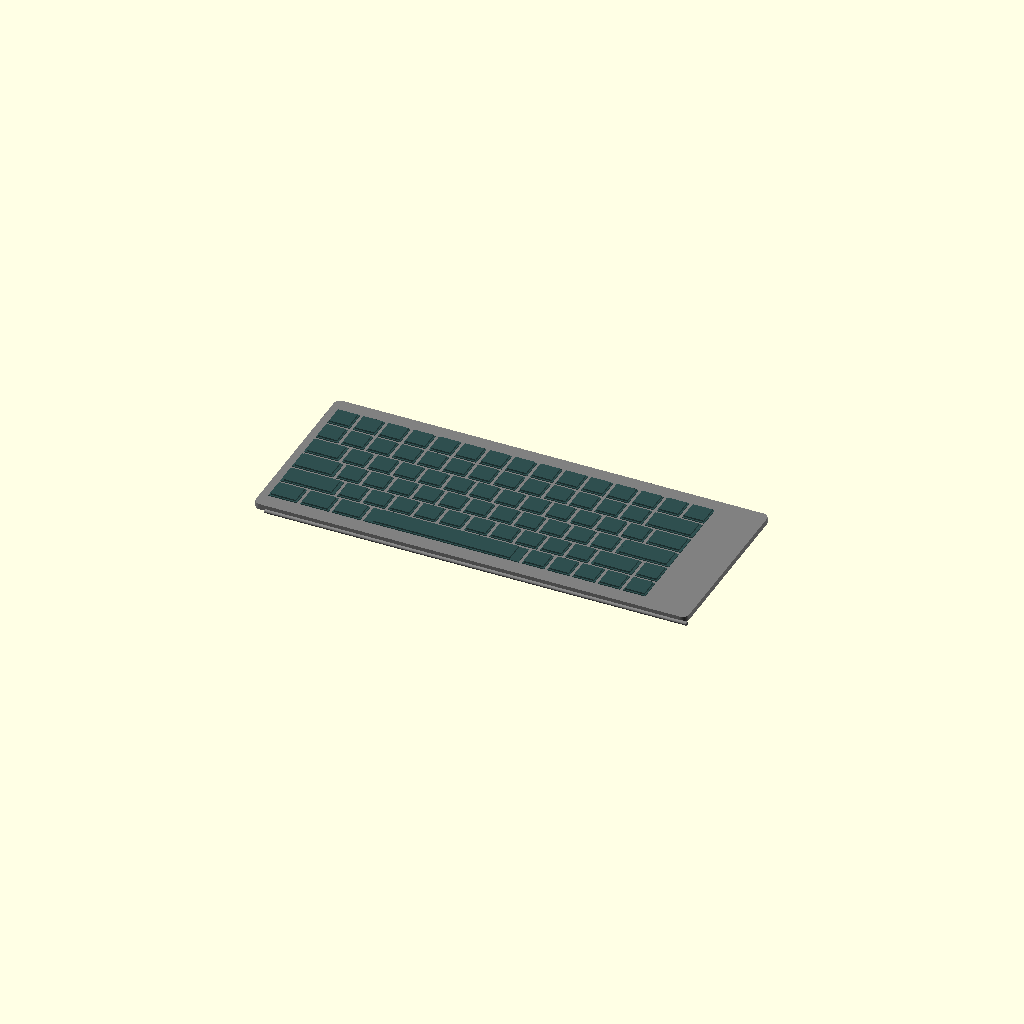
Cell 1: the model at its default parameters.
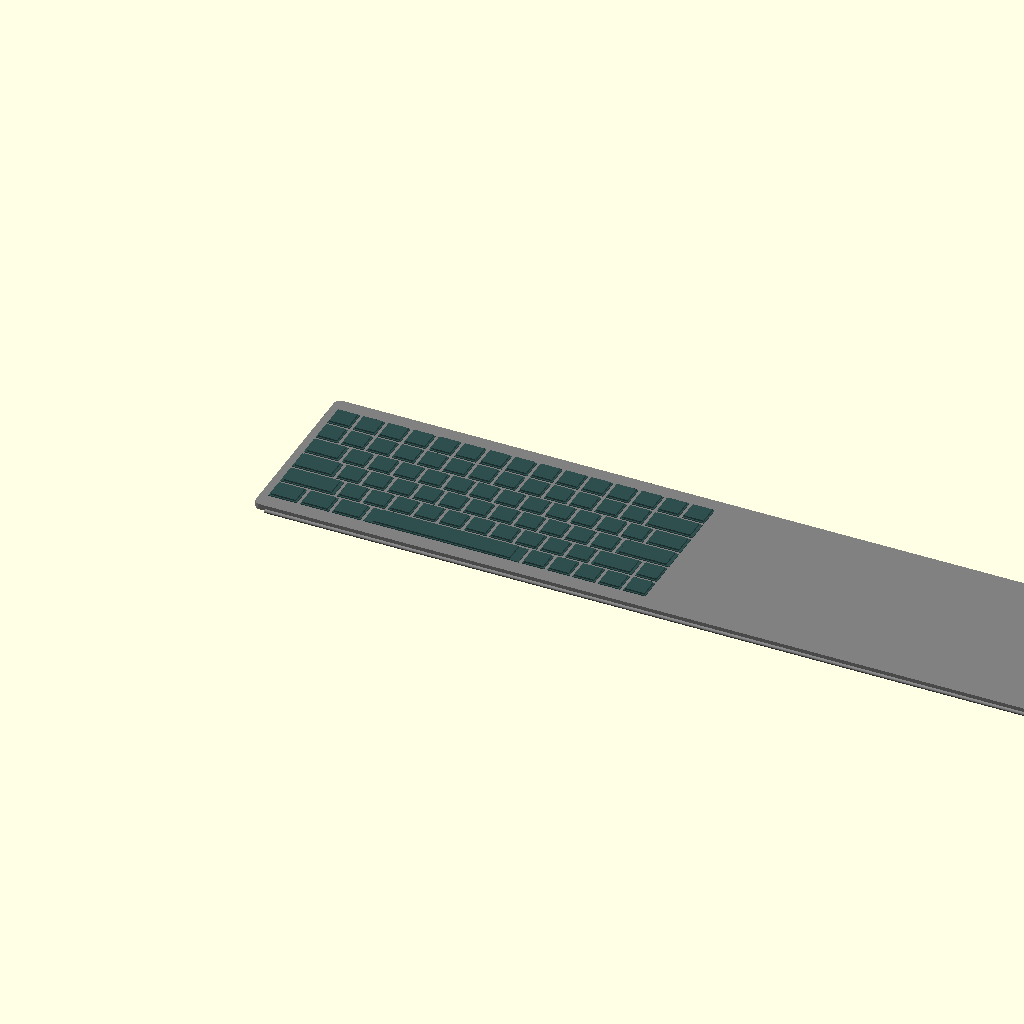
Cell 2 — kb_width set to 530, the other parameters unchanged.
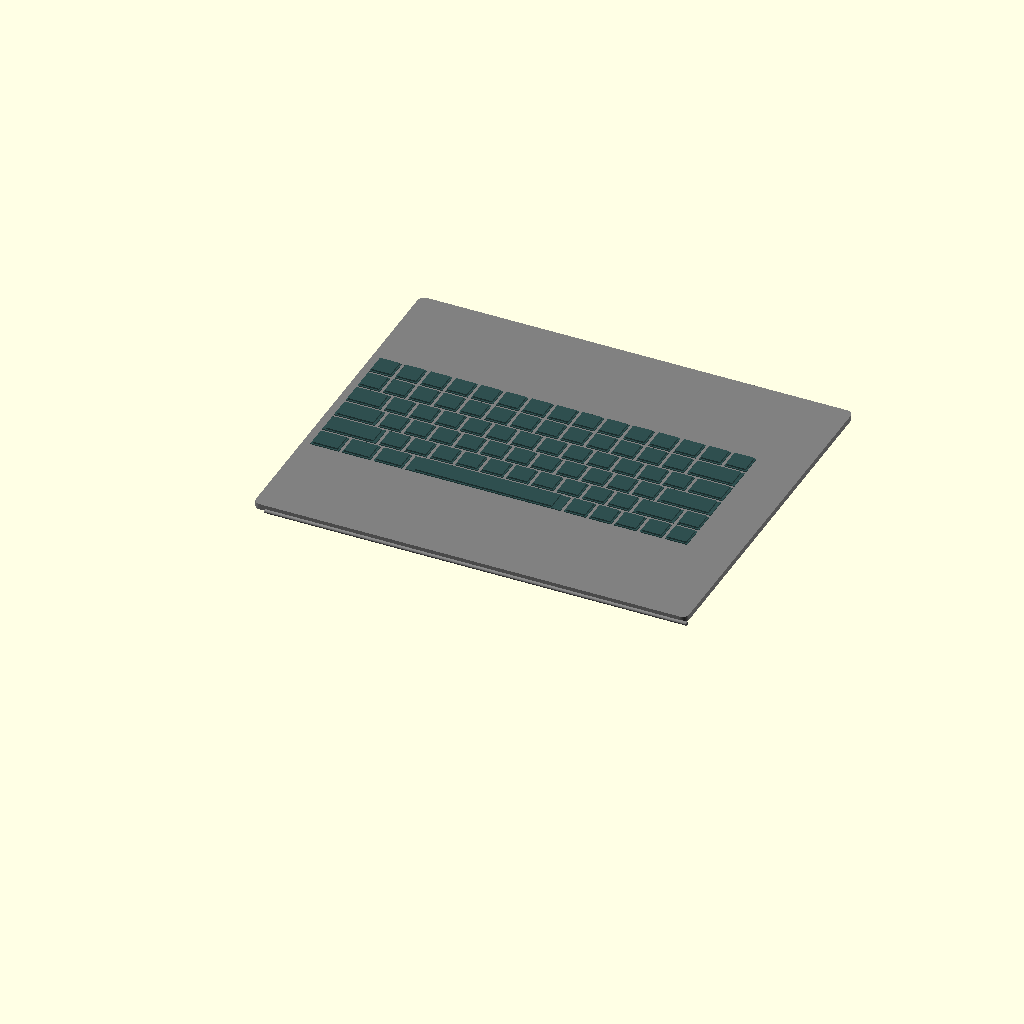
Cell 3: kb_depth = 220 (everything else at default).
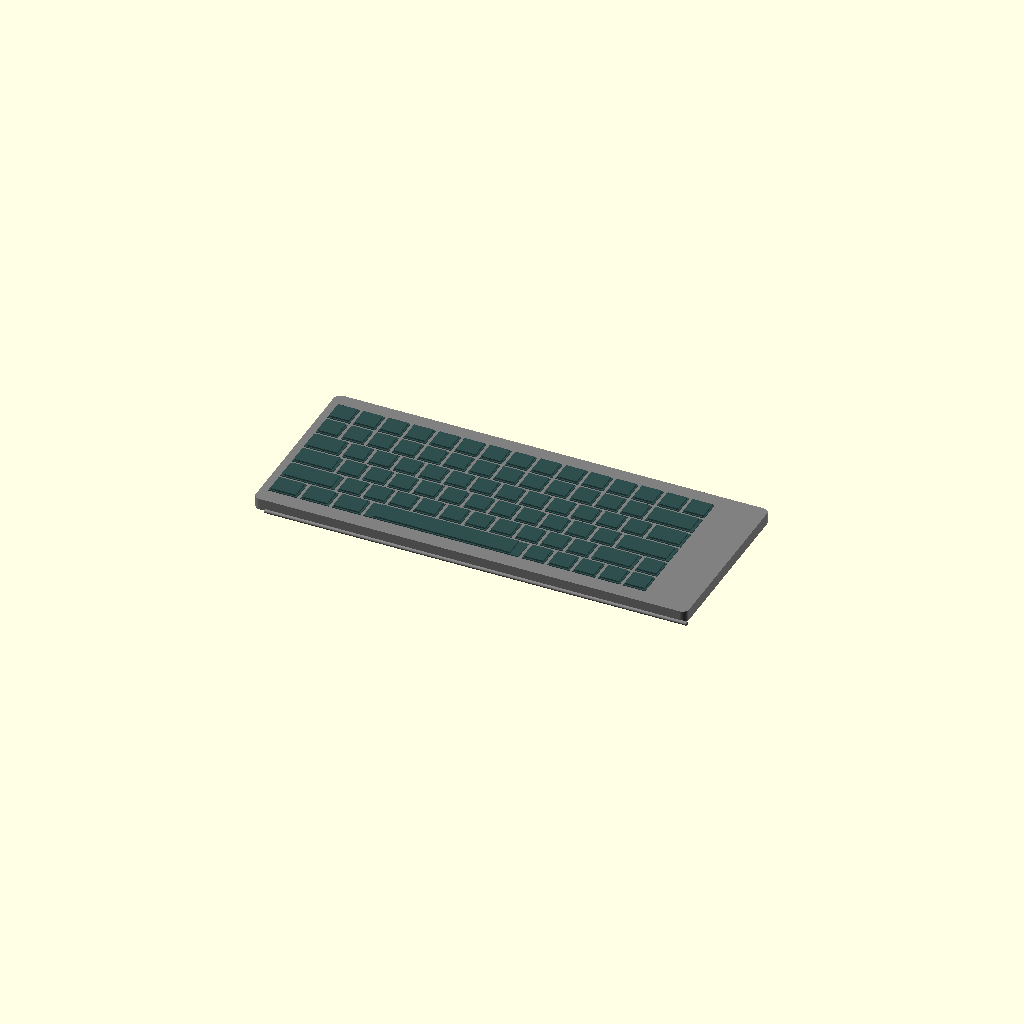
Cell 4 — kb_thickness set to 7, the other parameters unchanged.
All cells are drawn from one camera (rotation 55°, 0°, 25°, orthographic, colour scheme Cornfield), so only the parameter changes between them.
The OpenSCAD source (projects/p3d-bench/demo/runs/image2cad_articraft_keyboard_24074_image_openscad_kimi_k26-reason/generated.scad):
// ==========================================
// Parametric Compact Keyboard Model
// ==========================================
// Recreation of a slim, compact wireless keyboard 
// with laptop-style flat keycaps and a front lip detail.

// Resolution for curved surfaces
$fn = 50;

// --- Overall Keyboard Dimensions ---
kb_width = 265;          // Overall width (mm)
kb_depth = 110;          // Overall depth (mm)
kb_thickness = 3.5;      // Base chassis thickness (mm)
corner_radius = 4;       // Corner radius of the chassis
lip_radius = 1.2;        // Front edge lip radius

// --- Key Parameters ---
unit = 15.5;             // Key spacing unit (center-to-center, mm)
key_gap = 2.0;           // Total gap between adjacent keys (mm)
key_height = 1.5;        // Keycap height above base (mm)

// --- Layout Margins ---
// Center the 15-unit wide layout horizontally
margin_x = (kb_width - 15 * unit) / 2;
// Center the 6-row layout vertically
margin_y = (kb_depth - 6 * unit) / 2;

// --- Key Layout (widths in key units) ---
// Approximate 65% compact ANSI-like layout with inverted-T arrow cluster
layout_rows = [
    // Row 0: Bottom row (modifiers, spacebar, arrows)
    [1.25, 1.25, 1.25, 6.25, 1, 1, 1, 1, 1],
    // Row 1: ZXCV row + Up arrow above right-shift
    [2.25, 1, 1, 1, 1, 1, 1, 1, 1, 1, 1, 1.75, 1],
    // Row 2: Home row (ASDF)
    [1.75, 1, 1, 1, 1, 1, 1, 1, 1, 1, 1, 1, 2.25],
    // Row 3: QWERTY row
    [1.5, 1, 1, 1, 1, 1, 1, 1, 1, 1, 1, 1, 1, 1.5],
    // Row 4: Number row
    [1, 1, 1, 1, 1, 1, 1, 1, 1, 1, 1, 1, 1, 2],
    // Row 5: Function row (15 uniform keys)
    [1, 1, 1, 1, 1, 1, 1, 1, 1, 1, 1, 1, 1, 1, 1]
];

// ==========================================
// Modules
// ==========================================

// Flat, stepped keycap resembling scissor-switch laptop keys
module keycap(w, d, h = key_height) {
    // Lower tier (full size, sits flush with base)
    translate([0, 0, h * 0.35 / 2])
        cube([w, d, h * 0.35], center = true);
    
    // Upper tier (slightly smaller, creates subtle edge reveal)
    translate([0, 0, h * 0.35 + h * 0.65 / 2])
        cube([w * 0.88, d * 0.88, h * 0.65], center = true);
}

// Recursively iterate through a row array and place keycaps
module build_row(row_data, y_pos, index = 0, x_offset = 0) {
    if (index < len(row_data)) {
        w = row_data[index];
        
        // Keycap dimensions: fill the unit cell minus uniform gap
        key_w = w * unit - key_gap;
        key_d = unit - key_gap;
        
        // Place keycap centered within its allocated unit width
        translate([x_offset + w * unit / 2, y_pos, kb_thickness])
            keycap(key_w, key_d);
        
        // Recurse to next key, advancing X by this key's unit width
        build_row(row_data, y_pos, index + 1, x_offset + w * unit);
    }
}

// Keyboard chassis: thin rounded slab with front lip
module keyboard_chassis() {
    union() {
        // Main base slab with rounded corners
        // Positioned so front edge sits at Y = 0
        translate([0, corner_radius, 0])
            linear_extrude(height = kb_thickness)
                offset(r = corner_radius)
                    square([kb_width - 2 * corner_radius, kb_depth - 2 * corner_radius]);
        
        // Front lip: rounded edge along front-bottom edge
        translate([corner_radius, 0, 0])
            rotate([0, 90, 0])
                cylinder(h = kb_width - 2 * corner_radius, r = lip_radius, $fn = 30);
        
        // End caps for the lip to blend with rounded corners
        translate([corner_radius, 0, 0])
            sphere(r = lip_radius, $fn = 30);
        translate([kb_width - corner_radius, 0, 0])
            sphere(r = lip_radius, $fn = 30);
    }
}

// ==========================================
// Main Assembly
// ==========================================

// Base chassis
color("Gray")
keyboard_chassis();

// Key cluster
color("DarkSlateGray")
for (i = [0 : len(layout_rows) - 1]) {
    // Compute row center Y (front to back)
    y_pos = margin_y + unit / 2 + i * unit;
    build_row(layout_rows[i], y_pos);
}
Customizer parameters (derived from the source; name, type, default, range or options):
kb_width: number, default 265
kb_depth: number, default 110
kb_thickness: number, default 3.5
corner_radius: number, default 4
lip_radius: number, default 1.2
unit: number, default 15.5
key_gap: number, default 2
key_height: number, default 1.5
